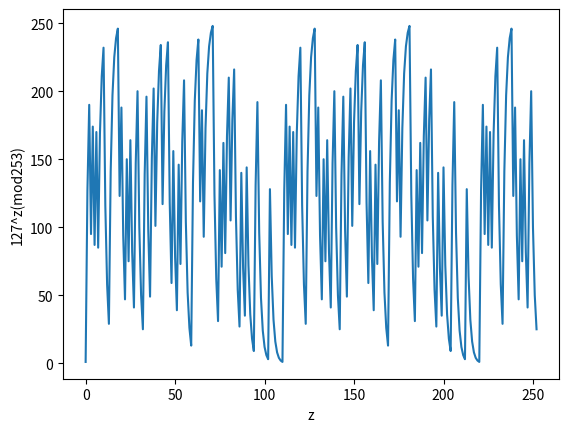

Python code for this plot:
import math
import matplotlib.pyplot as plotter

def order(a,N):
  # finds the order of a number a**r = 1 mod N
  # a**r mod N = ((a**(r-1) Mod N) (a Mod N)) Mod N
  x = 1
  for r in range(1,N):
  #  if a**r % N == 1:
    x = (x*a)%N
    if x == 1:
      return r
  return 0

def shor(N, a=0):
  # pick a guess for a
  if a <= 0 or a >= N:
    a = N//2
  while (a < N):
    a += 1
    if math.gcd(a,N) != 1:  # almost never happens
      q = math.gcd(a,N)
      p = N//q
      r = 0
      return(p,q,a,r)
    r = order(a,N)
    if (r%2 != 0 or r == 0):
      print("r must be an even number.  r =",r)
      continue 
    x = a**(r//2) # calculate x
    if (x - 1) % N == 0 :
      print("N must not divide a**(r/2) - 1")
      continue    
    q = math.gcd((x-1), N)
    p = math.gcd((x+1), N)
    return (p,q,a,r)
  print('Error: a = ',a,'  r = ',r)
  return(-1,-1,-1,-1)

#N = int(input('Enter a number to factor: '))
#p = 1223
#q = 1217
#p = 97117
#q = 98453
p = 11
q = 23
N = p*q

(p,q,a,r) = shor(N)
print('a = ',a,'  r = ',r,'  p = ',p,' q =',q, '  N = ',N)

z = list(range(N))
y = list(range(N))
y[0] = 1
for i in range(1,N):
    y[i] = (y[i-1]*a)%N
#y = list(a**z0%N for z0 in z)
plotter.plot(z,y)
plotter.xlabel('z')
plotter.ylabel(f'{a}^z(mod{N})')
plotter.show()




  
  
